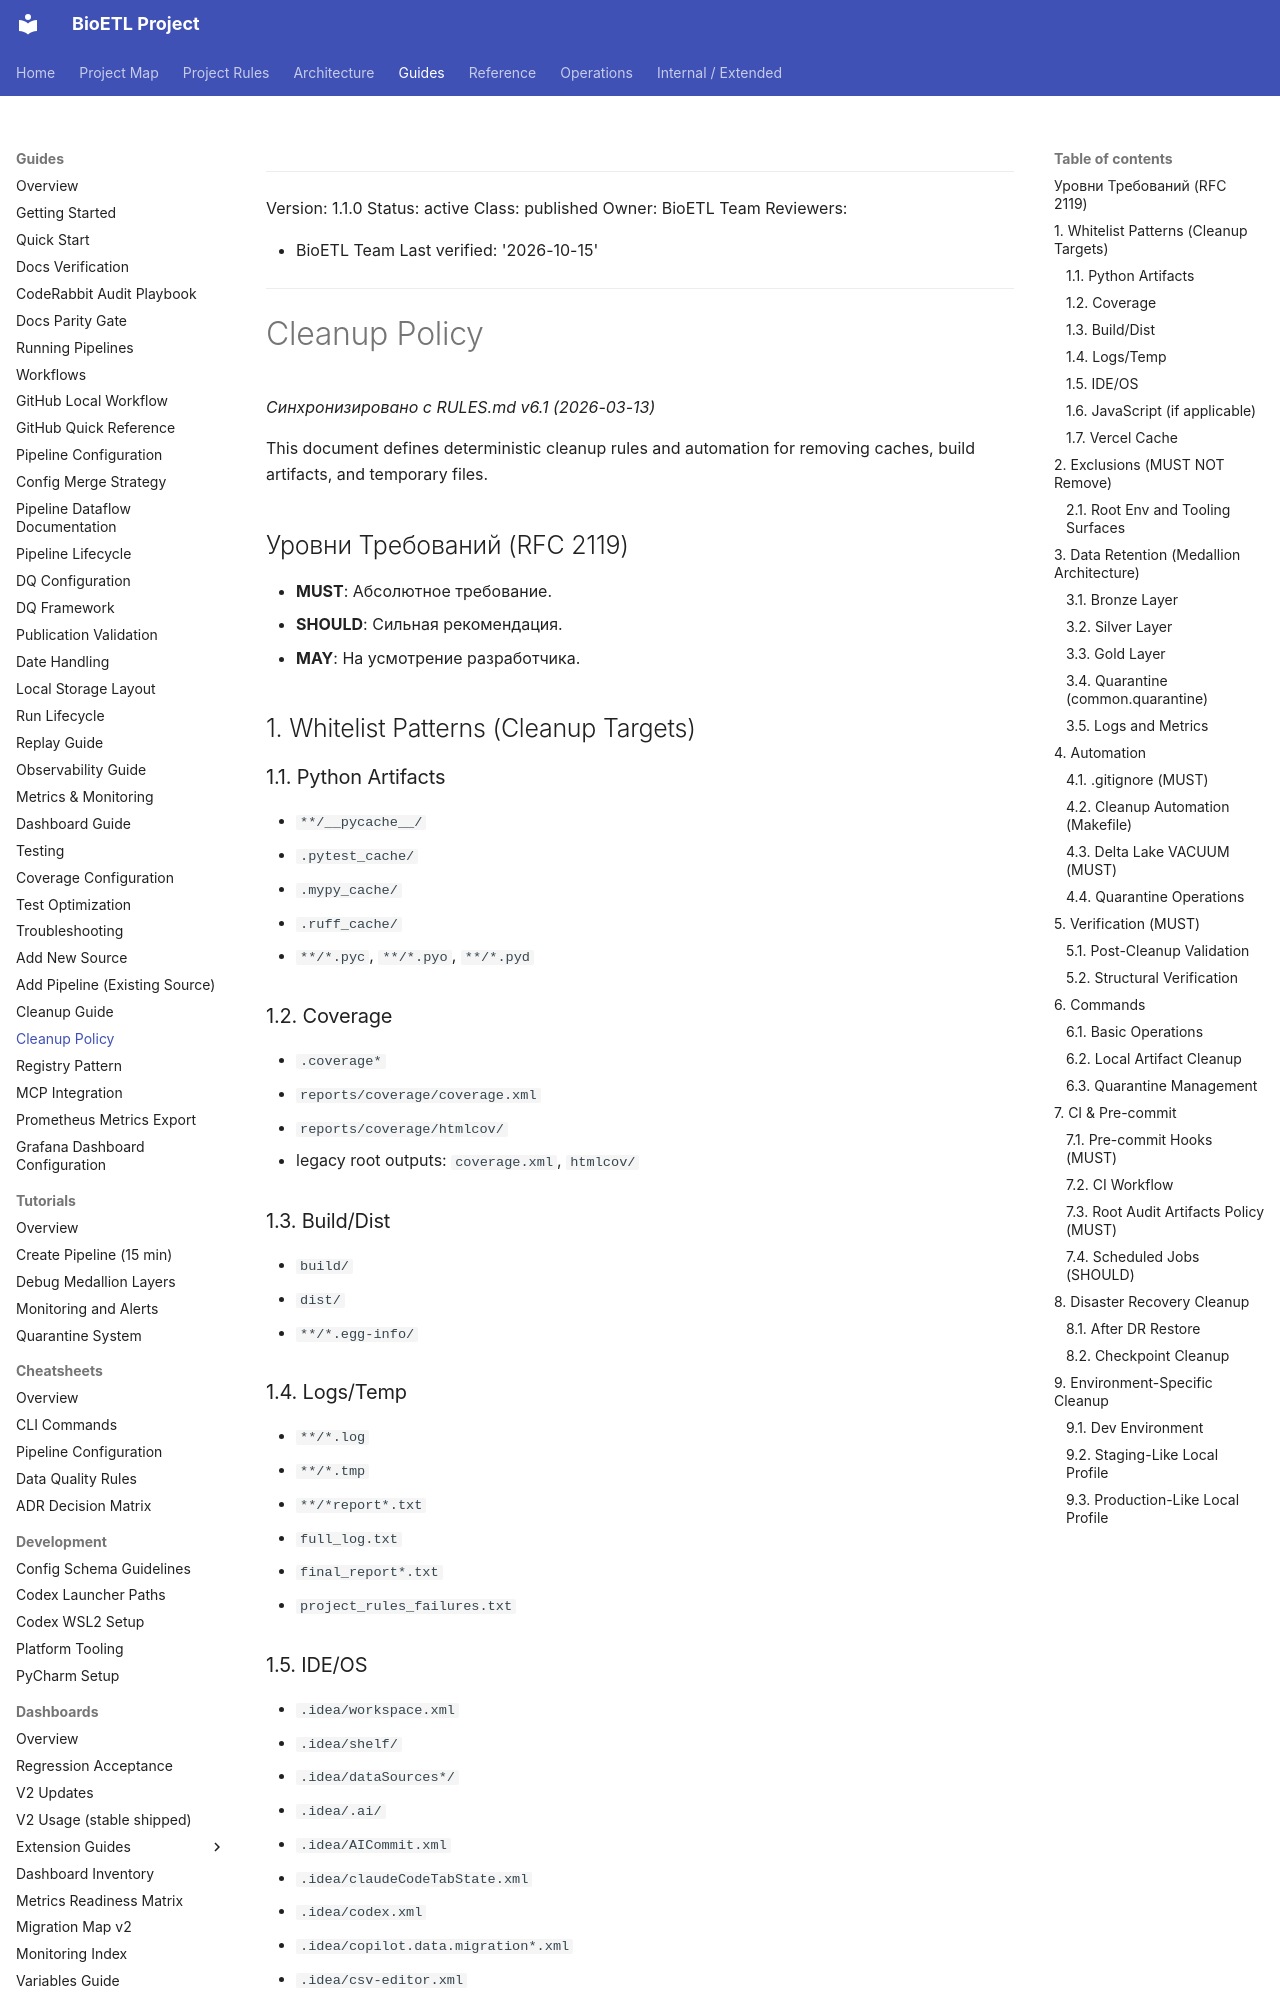

repository: SatoryKono/BioactivityDataAcquisition · page: 03-guides/cleanup-policy/index.html · generator: mkdocs

______________________________________________________________________

Version: 1.1.0
Status: active
Class: published
Owner: BioETL Team
Reviewers:

- BioETL Team
  Last verified: '2026-10-15'

______________________________________________________________________

# Cleanup Policy

*Синхронизировано с RULES.md v6.1 (2026-03-13)*

This document defines deterministic cleanup rules and automation for removing caches, build artifacts, and temporary files.

## Уровни Требований (RFC 2119)

- **MUST**: Абсолютное требование.
- **SHOULD**: Сильная рекомендация.
- **MAY**: На усмотрение разработчика.

## 1. Whitelist Patterns (Cleanup Targets)

### 1.1. Python Artifacts

- `**/__pycache__/`
- `.pytest_cache/`
- `.mypy_cache/`
- `.ruff_cache/`
- `**/*.pyc`, `**/*.pyo`, `**/*.pyd`

### 1.2. Coverage

- `.coverage*`
- `reports/coverage/coverage.xml`
- `reports/coverage/htmlcov/`
- legacy root outputs: `coverage.xml`, `htmlcov/`

### 1.3. Build/Dist

- `build/`
- `dist/`
- `**/*.egg-info/`

### 1.4. Logs/Temp

- `**/*.log`
- `**/*.tmp`
- `**/*report*.txt`
- `full_log.txt`
- `final_report*.txt`
- `project_rules_failures.txt`

### 1.5. IDE/OS

- `.idea/workspace.xml`
- `.idea/shelf/`
- `.idea/dataSources*/`
- `.idea/.ai/`
- `.idea/AICommit.xml`
- `.idea/claudeCodeTabState.xml`
- `.idea/codex.xml`
- `.idea/copilot.data.migration*.xml`
- `.idea/csv-editor.xml`
- `.idea/git_toolbox_prj.xml`
- `.idea/junie.xml`
- `.idea/sonarlint.xml`
- `.idea/webResources.xml`
- `.sonarlint/connectedMode.json`
- `.DS_Store`
- `Thumbs.db`
- `.ipynb_checkpoints/`

### 1.6. JavaScript (if applicable)

- `node_modules/`
- `.next/`
- `web/dist/`

### 1.7. Vercel Cache

- `.vercel/cache/` (keep `.vercel/project.json`)

## 2. Exclusions (MUST NOT Remove)

| Path                      | Reason           |
| ------------------------- | ---------------- |
| `src/**`                  | Source code      |
| `configs/**`              | Runtime configs  |
| `tests/**`                | Tests            |
| `docs/**`                 | Documentation    |
| `qc/golden/**`            | Golden test data |
| `data/input/**`           | Input datasets   |
| `.gitignore`              | Git config       |
| `.pre-commit-config.yaml` | Pre-commit hooks |
| `.vscode/settings.json`   | IDE settings     |
| `.windsurf/**`            | Windsurf rules   |
| `.trae/**`                | Trae rules       |
| `.cursor/rules/**`        | Cursor rules     |
